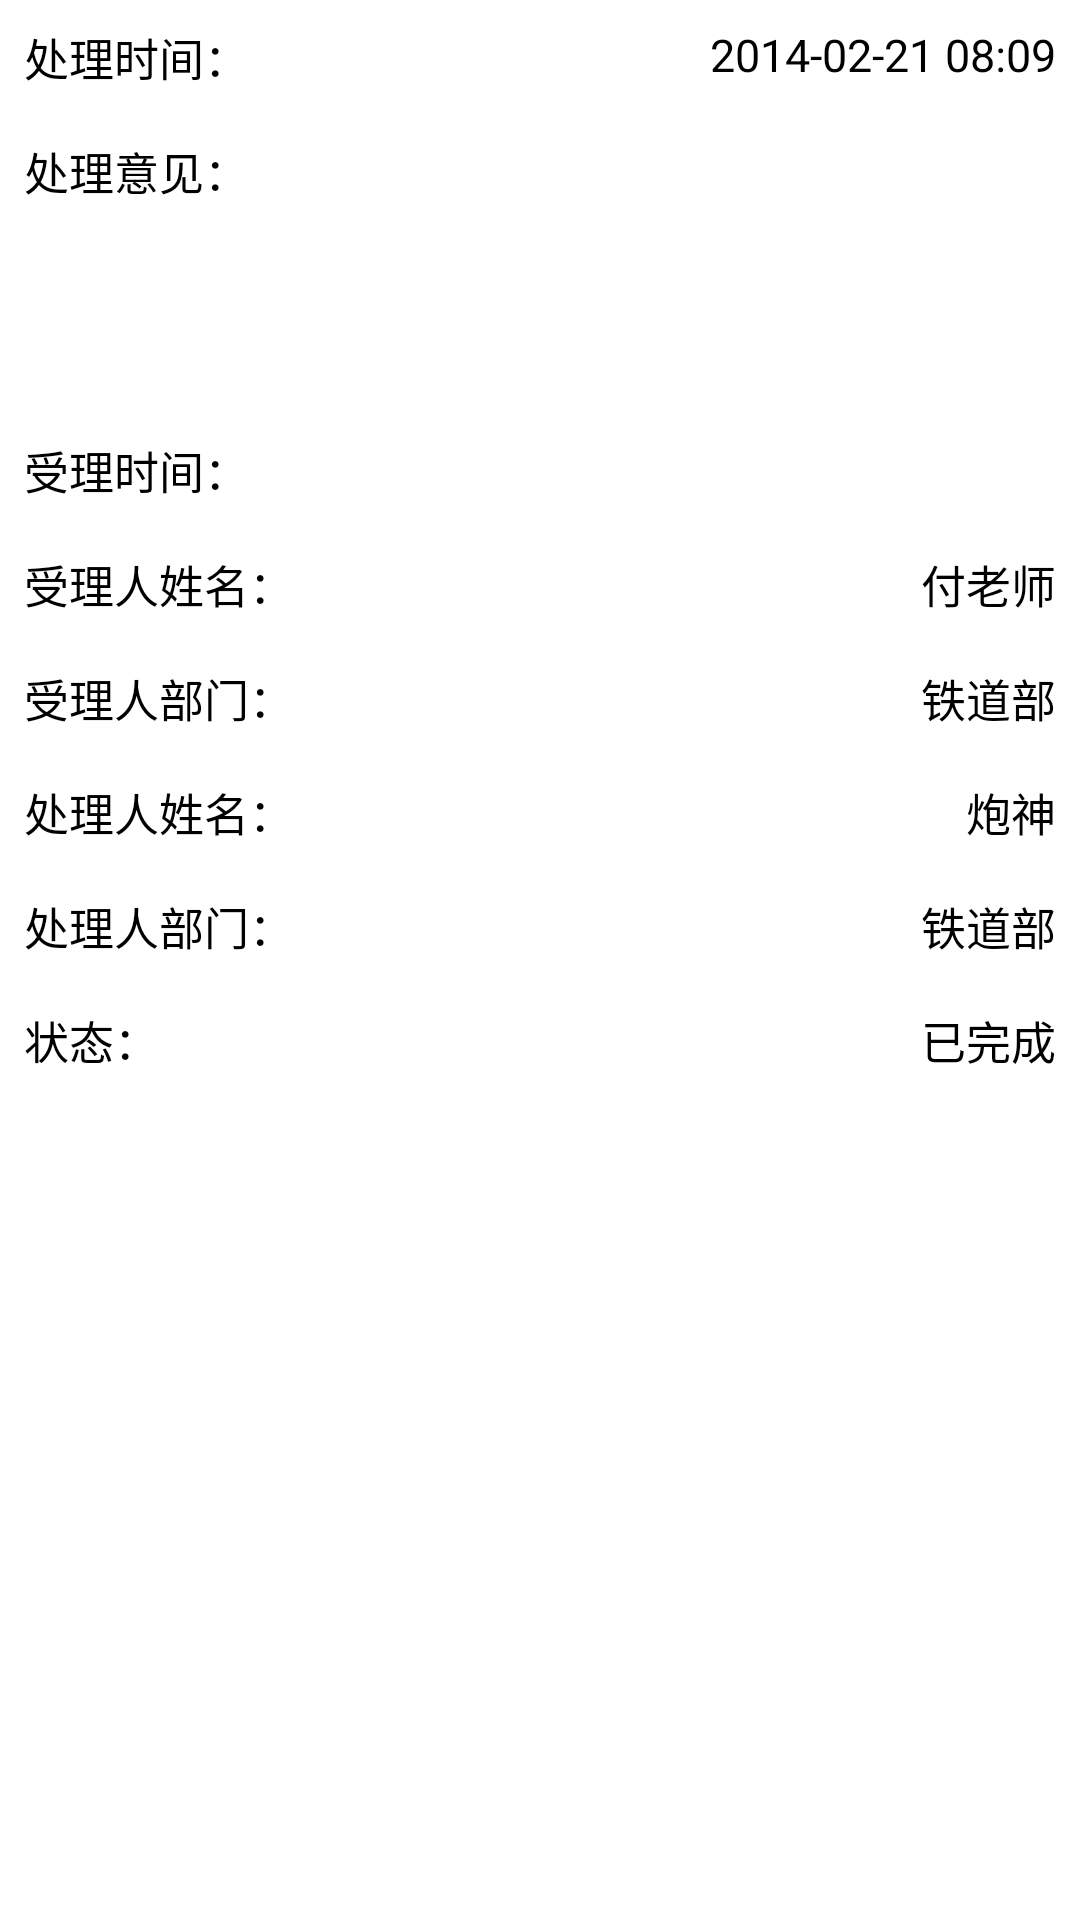

This screen was rendered from an Android layout file. Write that file and the resources it references.
<!-- AndroidManifest.xml: application theme AppTheme -->
<!-- res/layout/handle_info_detail.xml -->
<LinearLayout xmlns:android="http://schemas.android.com/apk/res/android"
    android:orientation="vertical"
    android:id="@+id/llo_handle_detail"
    android:layout_width="match_parent"
    android:background="#fff"
    android:layout_height="wrap_content" >

        <RelativeLayout
            android:layout_width="fill_parent"
            android:layout_height="wrap_content"
            android:background="@drawable/preference_item"
            android:clickable="true"
            android:gravity="center_vertical" >

            <TextView
                android:id="@+id/lb_handle_handleTime"
                android:layout_width="wrap_content"
                android:layout_height="wrap_content"
                android:layout_alignParentTop="true"
                android:padding="8dp"
                android:text="处理时间："
                android:textColor="#000"
                android:textSize="15sp" />

            <TextView
                android:id="@+id/de_handle_handleTime"
                android:layout_width="wrap_content"
                android:layout_height="wrap_content"
                android:layout_alignParentRight="true"
                android:layout_alignParentTop="true"
                android:padding="8dp"
                android:text="2014-02-21 08:09"
                android:textColor="#000"
                android:textSize="15sp" />
        </RelativeLayout>
        <RelativeLayout
            android:layout_width="fill_parent"
            android:layout_height="wrap_content"
            android:background="@drawable/preference_item"
            android:clickable="true"
            android:gravity="center_vertical" >

            <TextView
                android:id="@+id/lb_handle_content"
                android:layout_width="wrap_content"
                android:layout_height="wrap_content"
                android:layout_alignParentTop="true"
                android:padding="8dp"
                android:text="处理意见："
                android:textColor="#000"
                android:textSize="15sp" />
        </RelativeLayout>
        <RelativeLayout
            android:layout_width="fill_parent"
            android:layout_height="wrap_content"
            android:background="@drawable/preference_item"
            android:clickable="true"
            android:gravity="center_vertical" >

            <TextView 
	        android:id="@+id/de_handle_content"
	         android:layout_width="match_parent"
	       	 android:layout_height="wrap_content"
	       	 android:lines="3"
	       	  android:layout_marginTop="10dp"
        />
        </RelativeLayout>
        <RelativeLayout
            android:layout_width="fill_parent"
            android:layout_height="wrap_content"
            android:background="@drawable/preference_item"
            android:clickable="true"
            android:gravity="center_vertical" >

            <TextView
                android:id="@+id/lb_handle_addTime"
                android:layout_width="wrap_content"
                android:layout_height="wrap_content"
                android:layout_alignParentTop="true"
                android:padding="8dp"
                android:text="受理时间："
                android:textColor="#000"
                android:textSize="15sp" />

            <TextView
                android:id="@+id/de_handle_addTime"
                android:layout_width="wrap_content"
                android:layout_height="wrap_content"
                android:layout_alignParentRight="true"
                android:layout_alignParentTop="true"
                android:padding="8dp"
                android:textColor="#000"
                android:textSize="15sp" />
        </RelativeLayout>
         <RelativeLayout
            android:layout_width="fill_parent"
            android:layout_height="wrap_content"
            android:background="@drawable/preference_item"
            android:clickable="true"
            android:gravity="center_vertical" >

            <TextView
                android:id="@+id/lb_handle_toName"
                android:layout_width="wrap_content"
                android:layout_height="wrap_content"
                android:layout_alignParentTop="true"
                android:padding="8dp"
                android:text="受理人姓名："
                android:textColor="#000"
                android:textSize="15sp" />

            <TextView
                android:id="@+id/de_handle_toName"
                android:layout_width="wrap_content"
                android:layout_height="wrap_content"
                android:layout_alignParentRight="true"
                android:layout_alignParentTop="true"
                android:padding="8dp"
                android:text="付老师"
                android:textColor="#000"
                android:textSize="15sp" />
        </RelativeLayout>
         <RelativeLayout
            android:layout_width="fill_parent"
            android:layout_height="wrap_content"
            android:background="@drawable/preference_item"
            android:clickable="true"
            android:gravity="center_vertical" >

            <TextView
                android:id="@+id/lb_handle_toDep"
                android:layout_width="wrap_content"
                android:layout_height="wrap_content"
                android:layout_alignParentTop="true"
                android:padding="8dp"
                android:text="受理人部门："
                android:textColor="#000"
                android:textSize="15sp" />

            <TextView
                android:id="@+id/de_handle_toDep"
                android:layout_width="wrap_content"
                android:layout_height="wrap_content"
                android:layout_alignParentRight="true"
                android:layout_alignParentTop="true"
                android:padding="8dp"
                android:text="铁道部"
                android:textColor="#000"
                android:textSize="15sp" />
        </RelativeLayout>
        <RelativeLayout
            android:layout_width="fill_parent"
            android:layout_height="wrap_content"
            android:background="@drawable/preference_item"
            android:clickable="true"
            android:gravity="center_vertical" >

            <TextView
                android:id="@+id/lb_handle_handlerName"
                android:layout_width="wrap_content"
                android:layout_height="wrap_content"
                android:layout_alignParentTop="true"
                android:padding="8dp"
                android:text="处理人姓名："
                android:textColor="#000"
                android:textSize="15sp" />

            <TextView
                android:id="@+id/de_handle_handlerName"
                android:layout_width="wrap_content"
                android:layout_height="wrap_content"
                android:layout_alignParentRight="true"
                android:layout_alignParentTop="true"
                android:padding="8dp"
                android:text="炮神"
                android:textColor="#000"
                android:textSize="15sp" />
        </RelativeLayout>
         <RelativeLayout
            android:layout_width="fill_parent"
            android:layout_height="wrap_content"
            android:background="@drawable/preference_item"
            android:clickable="true"
            android:gravity="center_vertical" >

            <TextView
                android:id="@+id/lb_handle_handleDep"
                android:layout_width="wrap_content"
                android:layout_height="wrap_content"
                android:layout_alignParentTop="true"
                android:padding="8dp"
                android:text="处理人部门："
                android:textColor="#000"
                android:textSize="15sp" />

            <TextView
                android:id="@+id/de_handle_handlerDep"
                android:layout_width="wrap_content"
                android:layout_height="wrap_content"
                android:layout_alignParentRight="true"
                android:layout_alignParentTop="true"
                android:padding="8dp"
                android:text="铁道部"
                android:textColor="#000"
                android:textSize="15sp" />
        </RelativeLayout>
        <RelativeLayout
            android:layout_width="fill_parent"
            android:layout_height="wrap_content"
            android:background="@drawable/preference_last_item"
            android:clickable="true"
            android:gravity="center_vertical" >

            <TextView
                android:id="@+id/lb_handle_status"
                android:layout_width="wrap_content"
                android:layout_height="wrap_content"
                android:layout_alignParentTop="true"
                android:padding="8dp"
                android:text="状态："
                android:textColor="#000"
                android:textSize="15sp" />

            <TextView
                android:id="@+id/de_handle_status"
                android:layout_width="wrap_content"
                android:layout_height="wrap_content"
                android:layout_alignParentRight="true"
                android:layout_alignParentTop="true"
                android:padding="8dp"
                android:text="已完成"
                android:textColor="#000"
                android:textSize="15sp" />
        </RelativeLayout>

</LinearLayout>
<!-- resources referenced by this layout -->
<resources>

</resources>
